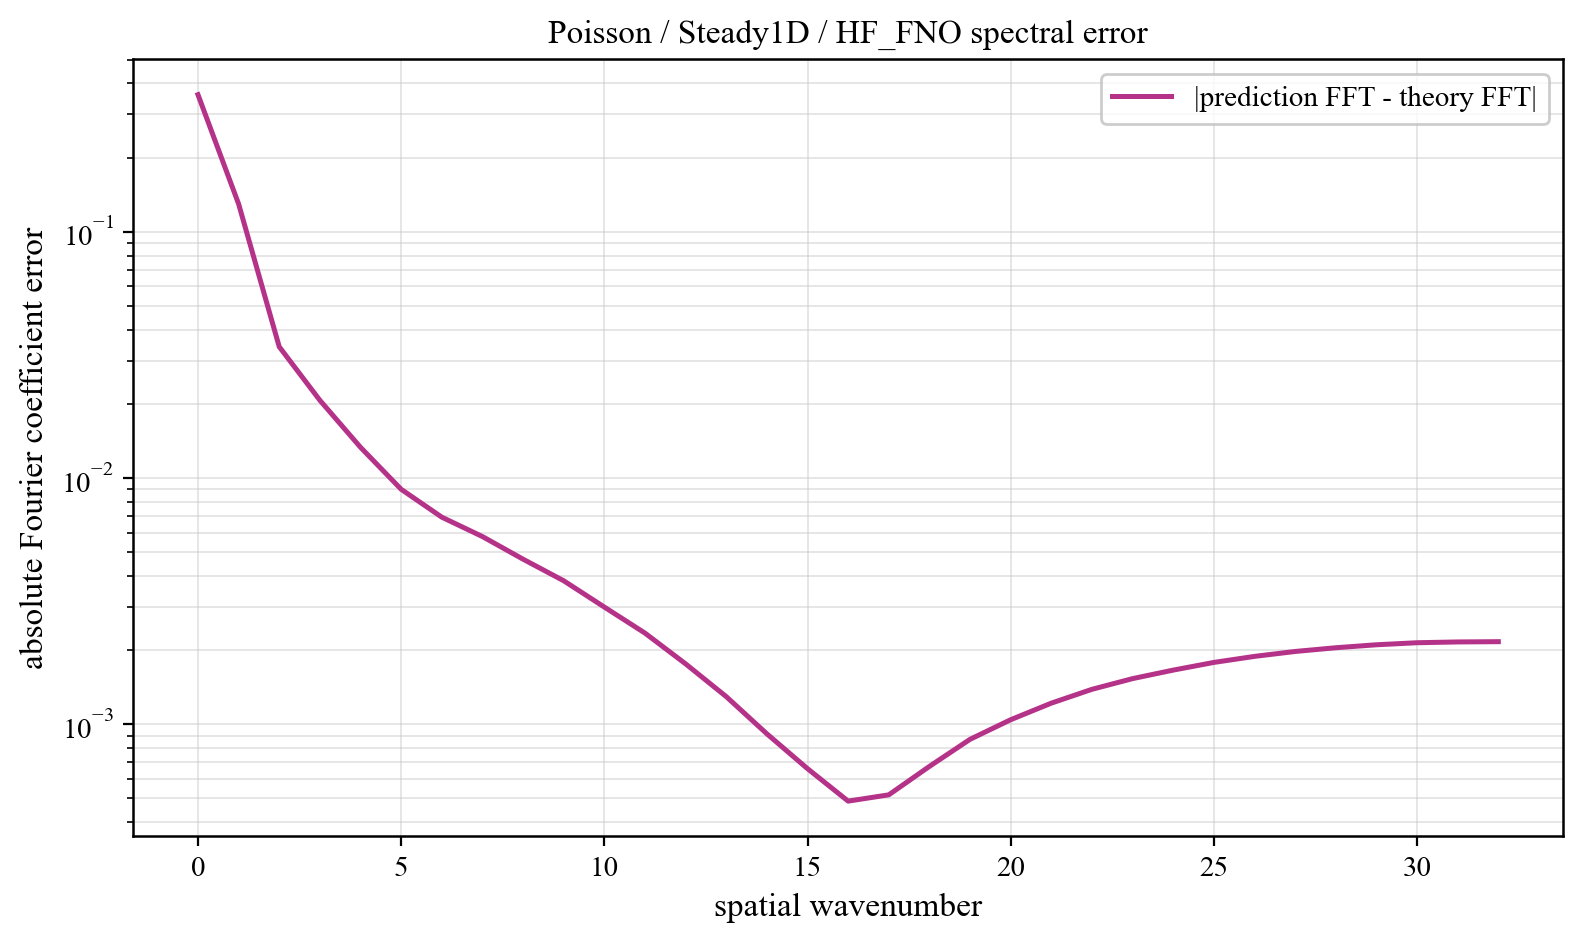

The data file committed next to this chart (first rows):
component, prediction_magnitude, theory_magnitude, absolute_coefficient_error
0, 0.09022, 0.4506, 0.3603
1, 0.2668, 0.3667, 0.1297
2, 0.2952, 0.3137, 0.03411
3, 0.03067, 0.02118, 0.02068
4, 0.02079, 0.01217, 0.01332
5, 0.0149, 0.008508, 0.008998
6, 0.01185, 0.006543, 0.006933
7, 0.01004, 0.005331, 0.005784
8, 0.008338, 0.004515, 0.004681
9, 0.007163, 0.00393, 0.003825
10, 0.006035, 0.003492, 0.002991
11, 0.005115, 0.003152, 0.002345
12, 0.004281, 0.002881, 0.001759
13, 0.003591, 0.002662, 0.001295
14, 0.00302, 0.00248, 0.0009143
15, 0.002569, 0.002328, 0.0006601
16, 0.002156, 0.0022, 0.0004873
17, 0.001775, 0.002091, 0.0005168
18, 0.001445, 0.001997, 0.0006741
19, 0.001125, 0.001916, 0.0008685
20, 0.0008589, 0.001846, 0.001043
21, 0.0006163, 0.001786, 0.001218
22, 0.0003964, 0.001734, 0.001386
23, 0.0002209, 0.001689, 0.001532
24, 0.0001234, 0.001651, 0.001659
25, 0.0002021, 0.001618, 0.001782
26, 0.0003124, 0.001591, 0.001886
27, 0.0004153, 0.001568, 0.001975
28, 0.0004993, 0.00155, 0.002045
29, 0.0005684, 0.001536, 0.002102
30, 0.0006175, 0.001526, 0.002143
31, 0.0006386, 0.001521, 0.002159
32, 0.0006454, 0.001519, 0.002164
